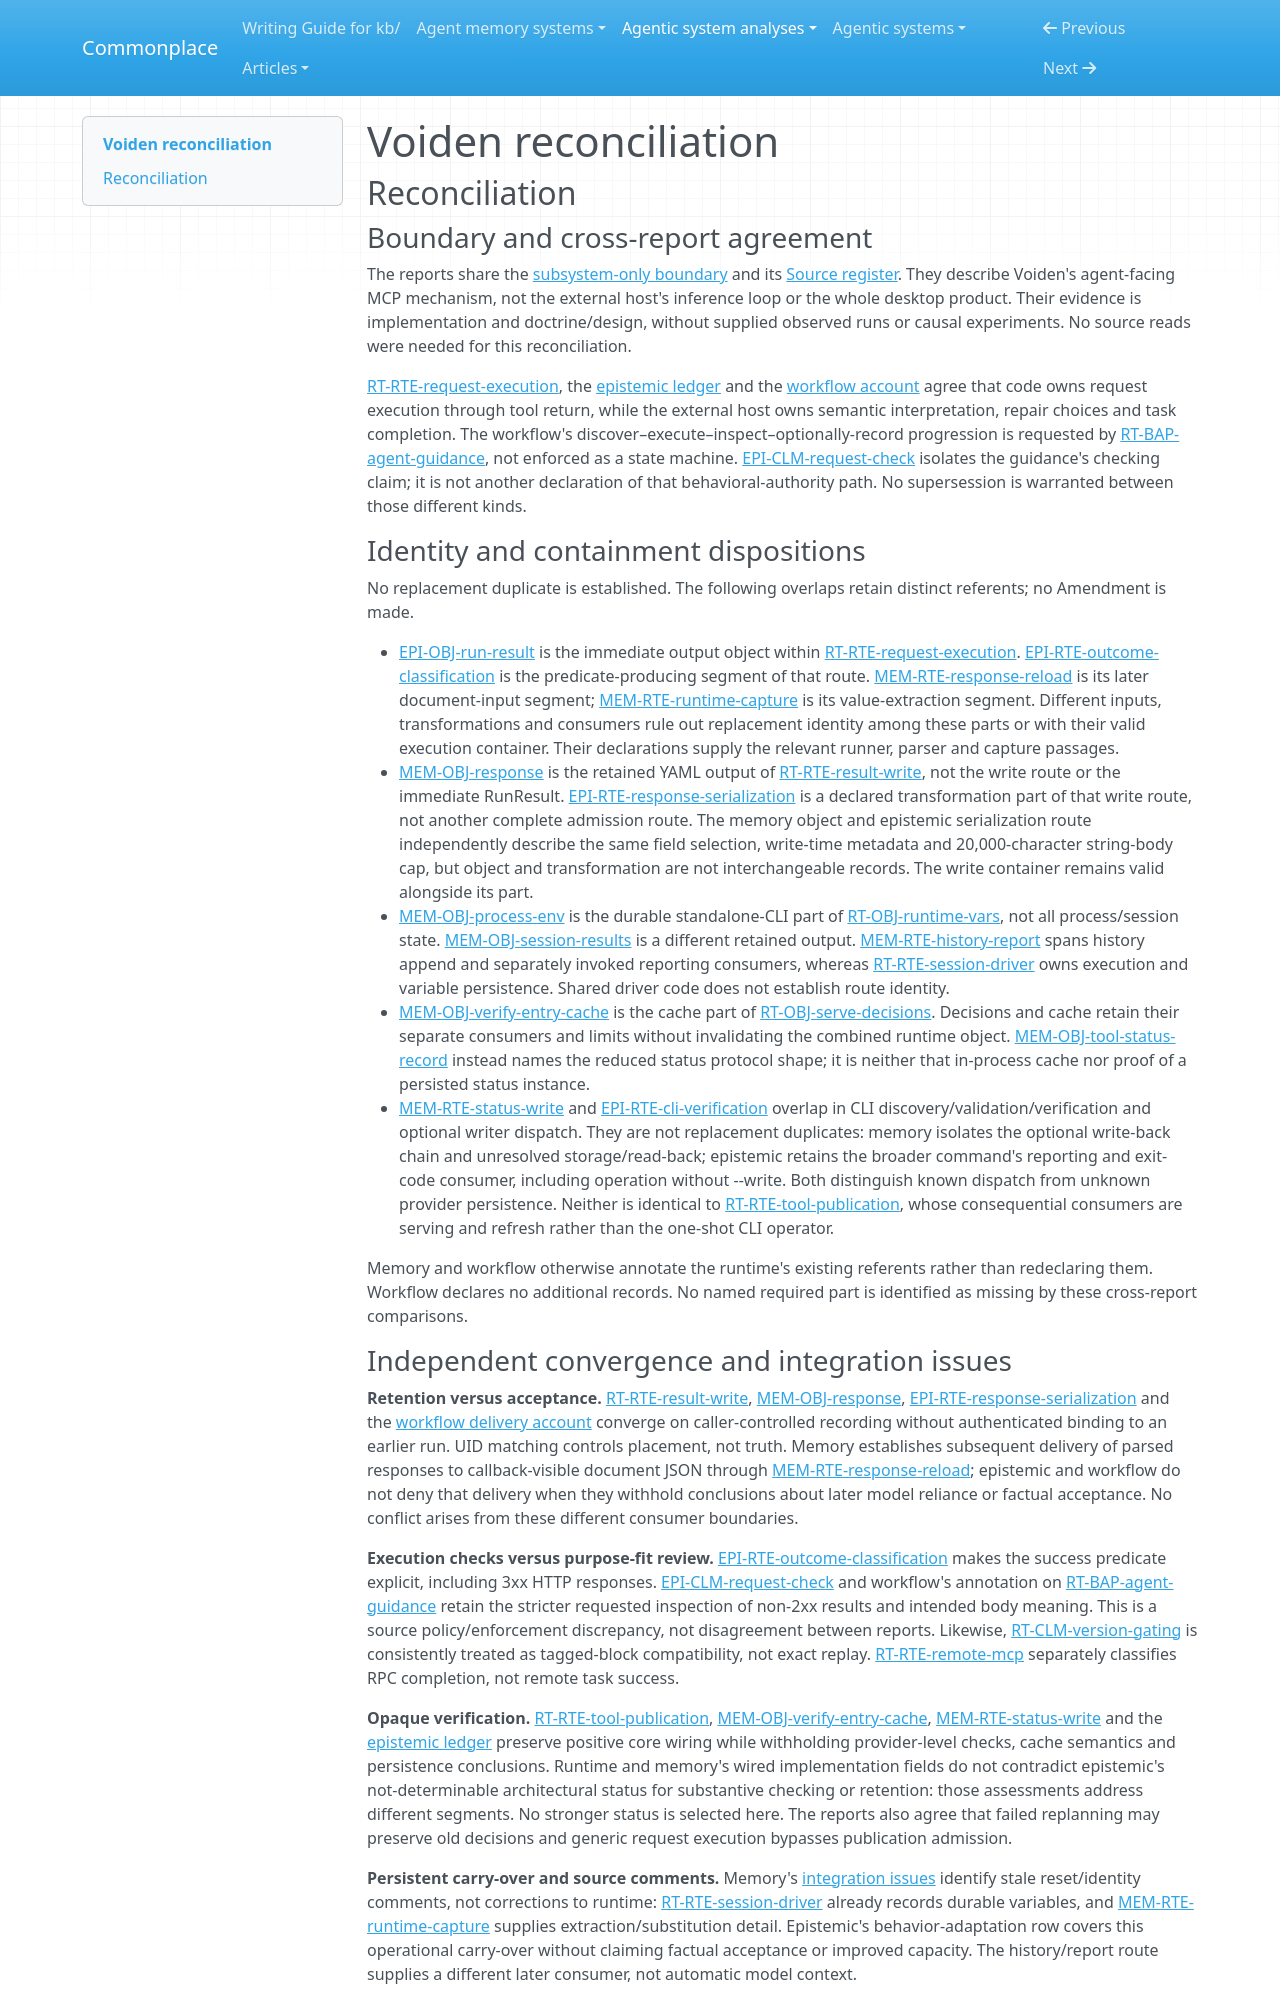

repository: zby/commonplace · page: agentic-system-analyses/retained/voiden/reconciliation/index.html · generator: mkdocs

---
type: agentic-system-analyses/types/agentic-system-reconciliation-report.md
description: "Reconciliation of Voiden runtime, memory, epistemic and workflow records at commit d7a0d05c40acb6cc483000643c700f17aecba0ef."
run-id: AAS-2026-10-14-voiden-98188b4a2f55-01
reviewed-boundary: d7a0d05c40acb6cc483000643c700f17aecba0ef
---

# Voiden reconciliation

## Reconciliation

### Boundary and cross-report agreement

The reports share the [subsystem-only boundary](boundary.md#boundary-and-evidence) and its [Source register](boundary.md#source-register). They describe Voiden's agent-facing MCP mechanism, not the external host's inference loop or the whole desktop product. Their evidence is implementation and doctrine/design, without supplied observed runs or causal experiments. No source reads were needed for this reconciliation.

[RT-RTE-request-execution](runtime.md#rt-rte-request-execution), the [epistemic ledger](epistemic.md#authority-route-ledger) and the [workflow account](workflow.md#workflow-account) agree that code owns request execution through tool return, while the external host owns semantic interpretation, repair choices and task completion. The workflow's discover–execute–inspect–optionally-record progression is requested by [RT-BAP-agent-guidance](runtime.md#rt-bap-agent-guidance), not enforced as a state machine. [EPI-CLM-request-check](epistemic.md#epi-clm-request-check) isolates the guidance's checking claim; it is not another declaration of that behavioral-authority path. No supersession is warranted between those different kinds.

### Identity and containment dispositions

No replacement duplicate is established. The following overlaps retain distinct referents; no Amendment is made.

- [EPI-OBJ-run-result](epistemic.md#epi-obj-run-result) is the immediate output object within [RT-RTE-request-execution](runtime.md#rt-rte-request-execution). [EPI-RTE-outcome-classification](epistemic.md#epi-rte-outcome-classification) is the predicate-producing segment of that route. [MEM-RTE-response-reload](memory.md#mem-rte-response-reload) is its later document-input segment; [MEM-RTE-runtime-capture](memory.md#mem-rte-runtime-capture) is its value-extraction segment. Different inputs, transformations and consumers rule out replacement identity among these parts or with their valid execution container. Their declarations supply the relevant runner, parser and capture passages.
- [MEM-OBJ-response](memory.md#mem-obj-response) is the retained YAML output of [RT-RTE-result-write](runtime.md#rt-rte-result-write), not the write route or the immediate RunResult. [EPI-RTE-response-serialization](epistemic.md#epi-rte-response-serialization) is a declared transformation part of that write route, not another complete admission route. The memory object and epistemic serialization route independently describe the same field selection, write-time metadata and 20,000-character string-body cap, but object and transformation are not interchangeable records. The write container remains valid alongside its part.
- [MEM-OBJ-process-env](memory.md#mem-obj-process-env) is the durable standalone-CLI part of [RT-OBJ-runtime-vars](runtime.md#rt-obj-runtime-vars), not all process/session state. [MEM-OBJ-session-results](memory.md#mem-obj-session-results) is a different retained output. [MEM-RTE-history-report](memory.md#mem-rte-history-report) spans history append and separately invoked reporting consumers, whereas [RT-RTE-session-driver](runtime.md#rt-rte-session-driver) owns execution and variable persistence. Shared driver code does not establish route identity.
- [MEM-OBJ-verify-entry-cache](memory.md#mem-obj-verify-entry-cache) is the cache part of [RT-OBJ-serve-decisions](runtime.md#rt-obj-serve-decisions). Decisions and cache retain their separate consumers and limits without invalidating the combined runtime object. [MEM-OBJ-tool-status-record](memory.md#mem-obj-tool-status-record) instead names the reduced status protocol shape; it is neither that in-process cache nor proof of a persisted status instance.
- [MEM-RTE-status-write](memory.md#mem-rte-status-write) and [EPI-RTE-cli-verification](epistemic.md#epi-rte-cli-verification) overlap in CLI discovery/validation/verification and optional writer dispatch. They are not replacement duplicates: memory isolates the optional write-back chain and unresolved storage/read-back; epistemic retains the broader command's reporting and exit-code consumer, including operation without --write. Both distinguish known dispatch from unknown provider persistence. Neither is identical to [RT-RTE-tool-publication](runtime.md#rt-rte-tool-publication), whose consequential consumers are serving and refresh rather than the one-shot CLI operator.

Memory and workflow otherwise annotate the runtime's existing referents rather than redeclaring them. Workflow declares no additional records. No named required part is identified as missing by these cross-report comparisons.
